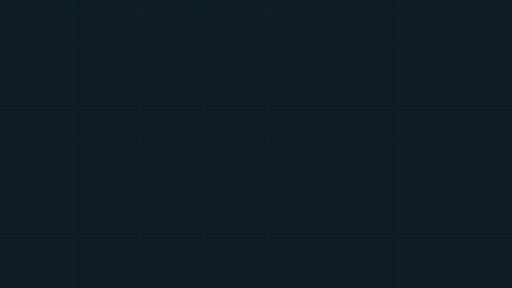
t = 0.00 s
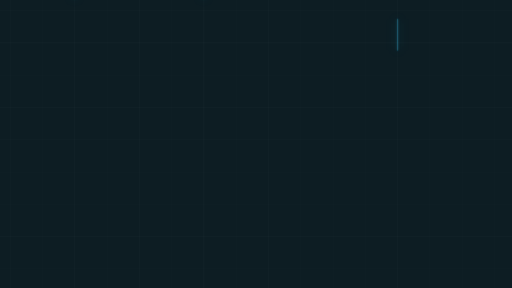
t = 1.20 s
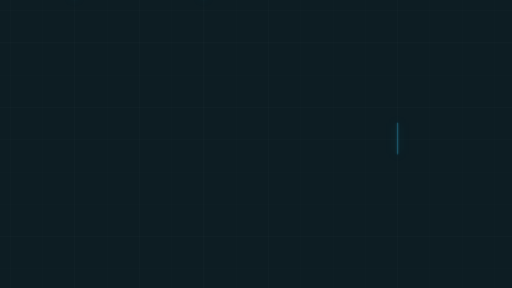
t = 3.60 s
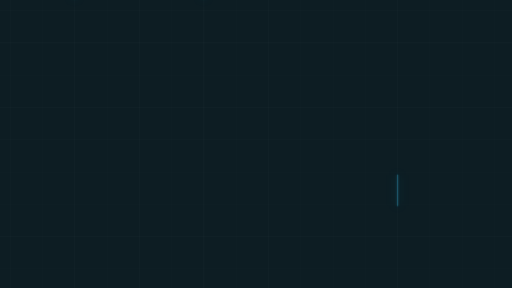
t = 4.80 s
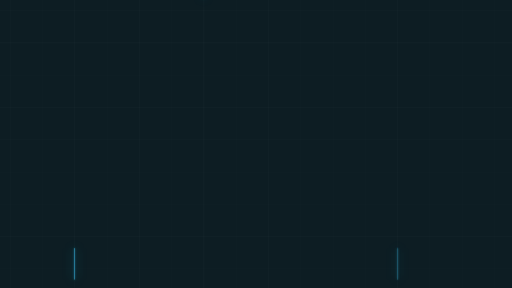
t = 6.50 s
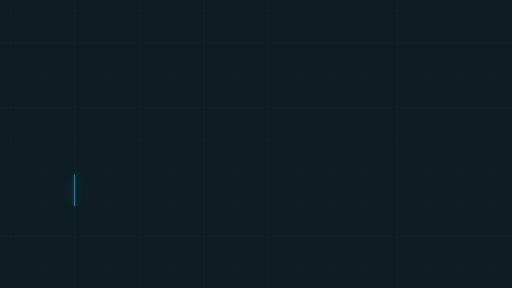
t = 8.20 s

The animated SVG that drew these frames (rendered in a browser with its animation timeline set to each time). Animation: 15 CSS @keyframes rules; frames cover the first 8.20 s, repeats indefinitely.

<svg id="eAsHIodhBXW1" xmlns="http://www.w3.org/2000/svg" xmlns:xlink="http://www.w3.org/1999/xlink" viewBox="0 0 1920 1080" shape-rendering="geometricPrecision" text-rendering="geometricPrecision" project-id="d5fdb25165e84cfc854517262aa6a5a4" export-id="409447909b6044b980bbf8cf078683ac" cached="false">
<style><![CDATA[
#eAsHIodhBXW22 {animation: eAsHIodhBXW22_s_do 36000ms linear infinite normal forwards}@keyframes eAsHIodhBXW22_s_do { 0% {stroke-dashoffset: 1123.17} 22.777778% {stroke-dashoffset: 0} 100% {stroke-dashoffset: 0}} #eAsHIodhBXW23 {animation: eAsHIodhBXW23_s_do 36000ms linear infinite normal forwards}@keyframes eAsHIodhBXW23_s_do { 0% {stroke-dashoffset: -1123.17} 77.222222% {stroke-dashoffset: -1123.17} 100% {stroke-dashoffset: 0}} #eAsHIodhBXW24 {animation: eAsHIodhBXW24_s_do 36000ms linear infinite normal forwards}@keyframes eAsHIodhBXW24_s_do { 0% {stroke-dashoffset: -1123.17} 13.333333% {stroke-dashoffset: -1123.17} 36.111111% {stroke-dashoffset: 0} 100% {stroke-dashoffset: 0}} #eAsHIodhBXW25 {animation: eAsHIodhBXW25_s_do 36000ms linear infinite normal forwards}@keyframes eAsHIodhBXW25_s_do { 0% {stroke-dashoffset: 2228.11} 31.111111% {stroke-dashoffset: 2228.11} 62.694444% {stroke-dashoffset: 0} 100% {stroke-dashoffset: 0}} #eAsHIodhBXW26 {animation: eAsHIodhBXW26_s_do 36000ms linear infinite normal forwards}@keyframes eAsHIodhBXW26_s_do { 0% {stroke-dashoffset: -2228.11} 53.333333% {stroke-dashoffset: -2228.11} 84.916667% {stroke-dashoffset: 0} 100% {stroke-dashoffset: 0}} #eAsHIodhBXW28 {animation: eAsHIodhBXW28_s_do 36000ms linear infinite normal forwards}@keyframes eAsHIodhBXW28_s_do { 0% {stroke-dashoffset: 1123.17} 22.777778% {stroke-dashoffset: 0} 100% {stroke-dashoffset: 0}} #eAsHIodhBXW29 {animation: eAsHIodhBXW29_s_do 36000ms linear infinite normal forwards}@keyframes eAsHIodhBXW29_s_do { 0% {stroke-dashoffset: -1123.17} 77.222222% {stroke-dashoffset: -1123.17} 100% {stroke-dashoffset: 0}} #eAsHIodhBXW30 {animation: eAsHIodhBXW30_s_do 36000ms linear infinite normal forwards}@keyframes eAsHIodhBXW30_s_do { 0% {stroke-dashoffset: -1123.17} 13.333333% {stroke-dashoffset: -1123.17} 36.111111% {stroke-dashoffset: 0} 100% {stroke-dashoffset: 0}} #eAsHIodhBXW31 {animation: eAsHIodhBXW31_s_do 36000ms linear infinite normal forwards}@keyframes eAsHIodhBXW31_s_do { 0% {stroke-dashoffset: 2228.11} 31.111111% {stroke-dashoffset: 2228.11} 62.694444% {stroke-dashoffset: 0} 100% {stroke-dashoffset: 0}} #eAsHIodhBXW32 {animation: eAsHIodhBXW32_s_do 36000ms linear infinite normal forwards}@keyframes eAsHIodhBXW32_s_do { 0% {stroke-dashoffset: -2228.11} 53.333333% {stroke-dashoffset: -2228.11} 84.916667% {stroke-dashoffset: 0} 100% {stroke-dashoffset: 0}} #eAsHIodhBXW34 {animation: eAsHIodhBXW34_s_do 36000ms linear infinite normal forwards}@keyframes eAsHIodhBXW34_s_do { 0% {stroke-dashoffset: 1123.17} 22.777778% {stroke-dashoffset: 0} 100% {stroke-dashoffset: 0}} #eAsHIodhBXW35 {animation: eAsHIodhBXW35_s_do 36000ms linear infinite normal forwards}@keyframes eAsHIodhBXW35_s_do { 0% {stroke-dashoffset: -1123.17} 77.222222% {stroke-dashoffset: -1123.17} 100% {stroke-dashoffset: 0}} #eAsHIodhBXW36 {animation: eAsHIodhBXW36_s_do 36000ms linear infinite normal forwards}@keyframes eAsHIodhBXW36_s_do { 0% {stroke-dashoffset: -1123.17} 13.333333% {stroke-dashoffset: -1123.17} 36.111111% {stroke-dashoffset: 0} 100% {stroke-dashoffset: 0}} #eAsHIodhBXW37 {animation: eAsHIodhBXW37_s_do 36000ms linear infinite normal forwards}@keyframes eAsHIodhBXW37_s_do { 0% {stroke-dashoffset: 2228.11} 31.111111% {stroke-dashoffset: 2228.11} 62.694444% {stroke-dashoffset: 0} 100% {stroke-dashoffset: 0}} #eAsHIodhBXW38 {animation: eAsHIodhBXW38_s_do 36000ms linear infinite normal forwards}@keyframes eAsHIodhBXW38_s_do { 0% {stroke-dashoffset: -2228.11} 53.333333% {stroke-dashoffset: -2228.11} 84.916667% {stroke-dashoffset: 0} 100% {stroke-dashoffset: 0}}
]]></style>
<defs><filter id="eAsHIodhBXW21-filter" x="-150%" y="-150%" width="400%" height="400%"><feGaussianBlur id="eAsHIodhBXW21-filter-blur-0" stdDeviation="0.5,0.5" result="result"/></filter><filter id="eAsHIodhBXW27-filter" x="-150%" y="-150%" width="400%" height="400%"><feGaussianBlur id="eAsHIodhBXW27-filter-blur-0" stdDeviation="4,4" result="result"/></filter><filter id="eAsHIodhBXW33-filter" x="-150%" y="-150%" width="400%" height="400%"><feGaussianBlur id="eAsHIodhBXW33-filter-blur-0" stdDeviation="20,20" result="result"/></filter></defs><g><rect width="1920" height="1080" rx="0" ry="0" fill="#0d1d23"/></g><g><g opacity="0.03"><rect width="122.22" height="1320.89" rx="0" ry="0" transform="translate(38.33-152.33)" fill="none" stroke="#fff" stroke-width="2" stroke-miterlimit="10"/><rect width="122.22" height="1320.89" rx="0" ry="0" transform="translate(280.22-152.33)" fill="none" stroke="#fff" stroke-width="2" stroke-miterlimit="10"/><rect width="122.22" height="1320.89" rx="0" ry="0" transform="translate(522.33-152.33)" fill="none" stroke="#fff" stroke-width="2" stroke-miterlimit="10"/><rect width="122.22" height="1320.89" rx="0" ry="0" transform="translate(764.22-152.33)" fill="none" stroke="#fff" stroke-width="2" stroke-miterlimit="10"/><rect width="122.22" height="1320.89" rx="0" ry="0" transform="translate(1006.29-152.33)" fill="none" stroke="#fff" stroke-width="2" stroke-miterlimit="10"/><rect width="122.22" height="1320.89" rx="0" ry="0" transform="translate(1248.18-152.33)" fill="none" stroke="#fff" stroke-width="2" stroke-miterlimit="10"/><rect width="122.22" height="1320.89" rx="0" ry="0" transform="translate(1490.29-152.33)" fill="none" stroke="#fff" stroke-width="2" stroke-miterlimit="10"/><rect width="122.22" height="1320.89" rx="0" ry="0" transform="translate(1732.18-152.33)" fill="none" stroke="#fff" stroke-width="2" stroke-miterlimit="10"/></g></g><g><g opacity="0.03"><rect width="122.22" height="2003.97" rx="0" ry="0" transform="matrix(0 1-1 0 1971.67-81.57)" fill="none" stroke="#fff" stroke-width="2" stroke-miterlimit="10"/><rect width="122.22" height="2003.97" rx="0" ry="0" transform="matrix(0 1-1 0 1971.67 160.32)" fill="none" stroke="#fff" stroke-width="2" stroke-miterlimit="10"/><rect width="122.22" height="2003.97" rx="0" ry="0" transform="matrix(0 1-1 0 1971.67 402.43)" fill="none" stroke="#fff" stroke-width="2" stroke-miterlimit="10"/><rect width="122.22" height="2003.97" rx="0" ry="0" transform="matrix(0 1-1 0 1971.67 644.32)" fill="none" stroke="#fff" stroke-width="2" stroke-miterlimit="10"/><rect width="122.22" height="2003.97" rx="0" ry="0" transform="matrix(0 1-1 0 1971.66 886.39)" fill="none" stroke="#fff" stroke-width="2" stroke-miterlimit="10"/></g></g><g filter="url(#eAsHIodhBXW21-filter)"><path id="eAsHIodhBXW22" d="M522.33,-20.46v1123.162703" transform="matrix(1.183416 0 0 1.183416 872.156321-99.250313)" fill="none" stroke="#41ccfd" stroke-dashoffset="1123.17" stroke-dasharray="100,1023.17"/><path id="eAsHIodhBXW23" d="M522.33,-20.46v1123.162703" transform="matrix(1.183416 0 0 1.183416 146.086321-99.250313)" fill="none" stroke="#41ccfd" stroke-dashoffset="-1123.17" stroke-dasharray="100,1023.17"/><path id="eAsHIodhBXW24" d="M522.33,-20.46v1123.162703" transform="matrix(1.183416 0 0 1.183416-337.913679-99.250313)" fill="none" stroke="#41ccfd" stroke-dashoffset="-1123.17" stroke-dasharray="100,1023.17"/><path id="eAsHIodhBXW25" d="M2075.675676,886.39h-2228.108108" transform="matrix(1.029113 0 0 1-27.99569 0)" fill="none" stroke="#41ccfd" stroke-dashoffset="2228.11" stroke-dasharray="100,2128.11"/><path id="eAsHIodhBXW26" d="M2075.675676,886.39h-2228.108108" transform="matrix(1.029113 0 0 1-27.99569-603.85)" fill="none" stroke="#41ccfd" stroke-dashoffset="-2228.11" stroke-dasharray="100,2128.11"/></g><g filter="url(#eAsHIodhBXW27-filter)"><path id="eAsHIodhBXW28" d="M522.33,-20.46v1123.162703" transform="matrix(1.183416 0 0 1.183416 872.156321-99.250313)" fill="none" stroke="#41ccfd" stroke-dashoffset="1123.17" stroke-dasharray="100,1023.17"/><path id="eAsHIodhBXW29" d="M522.33,-20.46v1123.162703" transform="matrix(1.183416 0 0 1.183416 146.086321-99.250313)" fill="none" stroke="#41ccfd" stroke-dashoffset="-1123.17" stroke-dasharray="100,1023.17"/><path id="eAsHIodhBXW30" d="M522.33,-20.46v1123.162703" transform="matrix(1.183416 0 0 1.183416-337.913679-99.250313)" fill="none" stroke="#41ccfd" stroke-dashoffset="-1123.17" stroke-dasharray="100,1023.17"/><path id="eAsHIodhBXW31" d="M2075.675676,886.39h-2228.108108" transform="matrix(1.029113 0 0 1-27.99569 0)" fill="none" stroke="#41ccfd" stroke-dashoffset="2228.11" stroke-dasharray="100,2128.11"/><path id="eAsHIodhBXW32" d="M2075.675676,886.39h-2228.108108" transform="matrix(1.029113 0 0 1-27.99569-603.85)" fill="none" stroke="#41ccfd" stroke-dashoffset="-2228.11" stroke-dasharray="100,2128.11"/></g><g filter="url(#eAsHIodhBXW33-filter)"><path id="eAsHIodhBXW34" d="M522.33,-20.46v1123.162703" transform="matrix(1.183416 0 0 1.183416 872.156321-99.250313)" fill="none" stroke="#41ccfd" stroke-dashoffset="1123.17" stroke-dasharray="100,1023.17"/><path id="eAsHIodhBXW35" d="M522.33,-20.46v1123.162703" transform="matrix(1.183416 0 0 1.183416 146.086321-99.250313)" fill="none" stroke="#41ccfd" stroke-dashoffset="-1123.17" stroke-dasharray="100,1023.17"/><path id="eAsHIodhBXW36" d="M522.33,-20.46v1123.162703" transform="matrix(1.183416 0 0 1.183416-337.913679-99.250313)" fill="none" stroke="#41ccfd" stroke-dashoffset="-1123.17" stroke-dasharray="100,1023.17"/><path id="eAsHIodhBXW37" d="M2075.675676,886.39h-2228.108108" transform="matrix(1.029113 0 0 1-27.99569 0)" fill="none" stroke="#41ccfd" stroke-dashoffset="2228.11" stroke-dasharray="100,2128.11"/><path id="eAsHIodhBXW38" d="M2075.675676,886.39h-2228.108108" transform="matrix(1.029113 0 0 1-27.99569-603.85)" fill="none" stroke="#41ccfd" stroke-dashoffset="-2228.11" stroke-dasharray="100,2128.11"/></g></svg>
